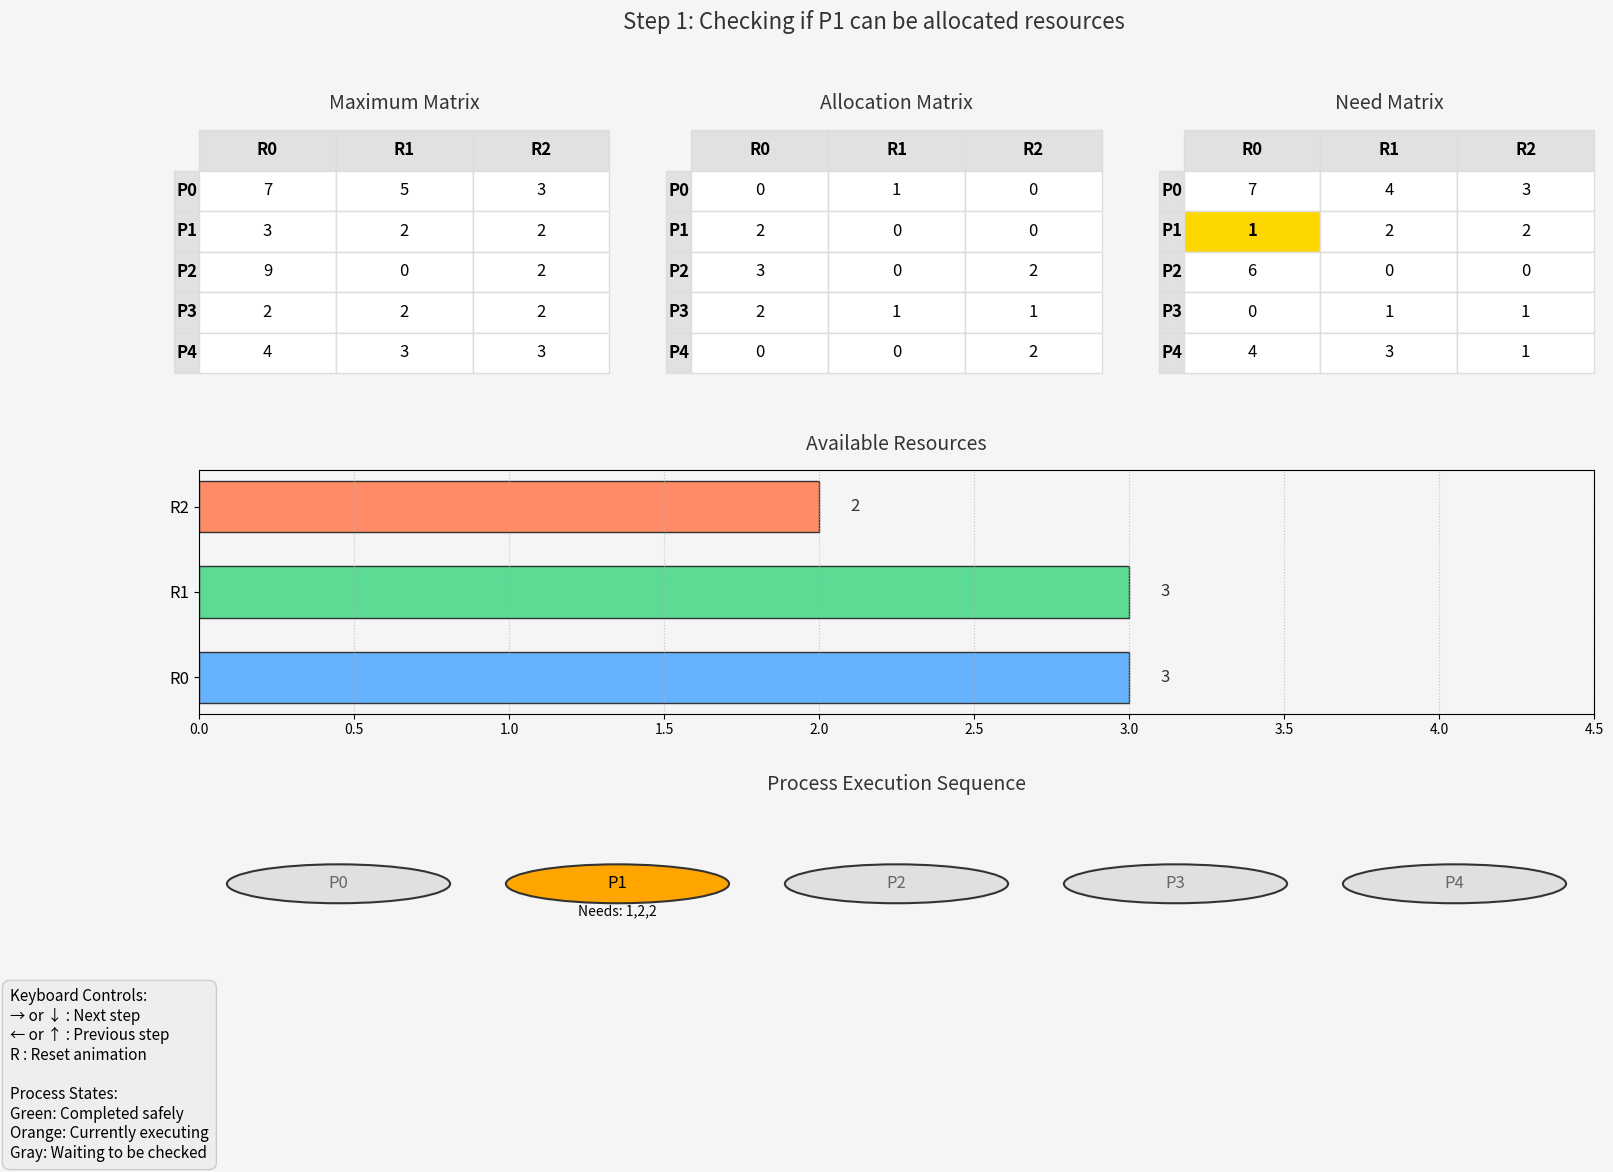

Python code for this plot:
import numpy as np
import matplotlib.pyplot as plt
from matplotlib.gridspec import GridSpec
from matplotlib.patches import Rectangle, FancyBboxPatch

class BankersVisualization:
    def __init__(self):
        # Initialize data
        self.max_matrix = np.array([[7, 5, 3], [3, 2, 2], [9, 0, 2], [2, 2, 2], [4, 3, 3]])
        self.allocation_matrix = np.array([[0, 1, 0], [2, 0, 0], [3, 0, 2], [2, 1, 1], [0, 0, 2]])
        self.available_vector = np.array([3, 3, 2])
        self.need_matrix = self.max_matrix - self.allocation_matrix
        self.safe_sequence = [1, 3, 4, 0, 2]
        self.process_names = [f"P{i}" for i in range(len(self.max_matrix))]
        
        # Color scheme
        self.colors = {
            'background': '#F5F5F5',
            'text': '#333333',
            'highlight': '#FFD700',
            'completed': '#4CAF50',
            'executing': '#FFA500',
            'waiting': '#E0E0E0',
            'resources': ['#66B2FF', '#5CDB95', '#FF8C66'],
            'table_header': '#E1E1E1',
            'instruction_box': '#EEEEEE'
        }
        
        # Initialize figure
        self.fig = plt.figure(figsize=(18, 12), facecolor=self.colors['background'])
        self.gs = GridSpec(3, 3, figure=self.fig, hspace=0.4, wspace=0.2)
        self.setup_axes()
        self.add_instructions()
        
        # Animation state
        self.current_step = 0
        self.max_steps = len(self.safe_sequence) + 1
        self.fig.canvas.mpl_connect('key_press_event', self.on_key_press)
        
        # Initial draw
        self.update_visualization()
        
    def setup_axes(self):
        """Create and style all axes"""
        self.axes = {
            'max': self.fig.add_subplot(self.gs[0, 0]),
            'allocation': self.fig.add_subplot(self.gs[0, 1]),
            'need': self.fig.add_subplot(self.gs[0, 2]),
            'resources': self.fig.add_subplot(self.gs[1, :]),
            'sequence': self.fig.add_subplot(self.gs[2, :])
        }
        
        # Style all axes
        for ax in self.axes.values():
            ax.set_facecolor(self.colors['background'])
    
    def add_instructions(self):
        """Add instructional text box"""
        instructions = [
            "Keyboard Controls:",
            "→ or ↓ : Next step",
            "← or ↑ : Previous step",
            "R : Reset animation",
            "",
            "Process States:",
            "Green: Completed safely",
            "Orange: Currently executing",
            "Gray: Waiting to be checked"
        ]
        
        instruction_text = "\n".join(instructions)
        self.fig.text(0.02, 0.02, instruction_text, 
                     ha='left', va='bottom', fontsize=11,
                     bbox=dict(facecolor=self.colors['instruction_box'], 
                              edgecolor='#CCCCCC', 
                              boxstyle='round,pad=0.5'))
    
    def create_matrix_table(self, ax, matrix, title, highlight_cell=None):
        """Create a styled matrix table with optional cell highlighting"""
        ax.clear()
        ax.set_title(title, fontsize=14, pad=15, color=self.colors['text'])
        
        # Create table
        cell_text = [[str(val) for val in row] for row in matrix]
        table = ax.table(cellText=cell_text, 
                        loc='center', 
                        cellLoc='center', 
                        colLabels=['R0', 'R1', 'R2'], 
                        rowLabels=self.process_names,
                        bbox=[0, 0, 1, 1])
        
        # Style table
        table.auto_set_font_size(False)
        table.set_fontsize(12)
        
        # Header styling
        for (row, col), cell in table.get_celld().items():
            if row == 0 or col == -1:  # Header row or column
                cell.set_facecolor(self.colors['table_header'])
                cell.set_text_props(weight='bold')
            cell.set_edgecolor('#DDDDDD')
            
            # Highlight specific cell if needed
            if highlight_cell and row == highlight_cell[0]+1 and col == highlight_cell[1]:
                cell.set_facecolor(self.colors['highlight'])
                cell.set_text_props(weight='bold')
        
        ax.axis('off')
    
    def create_resource_bars(self, ax):
        """Create horizontal resource bars with current values"""
        ax.clear()
        ax.set_title("Available Resources", fontsize=14, pad=15, color=self.colors['text'])
        
        # Calculate current available resources
        if self.current_step > 0 and self.current_step <= len(self.safe_sequence):
            current_available = self.available_vector.copy()
            for i in range(self.current_step):
                current_available += self.allocation_matrix[self.safe_sequence[i], :]
        else:
            current_available = self.available_vector.copy()
        
        # Create bars
        resources = ['R0', 'R1', 'R2']
        y_pos = np.arange(len(resources))
        bars = ax.barh(y_pos, current_available, 
                      color=self.colors['resources'], 
                      edgecolor='#333333', 
                      height=0.6)
        
        # Add value labels
        for i, bar in enumerate(bars):
            width = bar.get_width()
            ax.text(width + 0.1, i, f'{width}', 
                   va='center', fontsize=12, color=self.colors['text'])
        
        # Style the plot
        ax.set_yticks(y_pos)
        ax.set_yticklabels(resources, fontsize=12)
        ax.set_xlim(0, max(current_available)*1.5)
        ax.grid(axis='x', linestyle=':', alpha=0.7)
        ax.set_facecolor(self.colors['background'])
        
        # Add current step info
        if 0 < self.current_step <= len(self.safe_sequence):
            ax.text(0.98, 0.95, f"After P{self.safe_sequence[self.current_step-1]} completes", 
                   ha='right', va='top', transform=ax.transAxes,
                   bbox=dict(facecolor=self.colors['instruction_box'], alpha=0.8))
    
    def create_process_sequence(self, ax):
        """Visualize the process sequence and status"""
        ax.clear()
        ax.set_title("Process Execution Sequence", fontsize=14, pad=15, color=self.colors['text'])
        ax.axis('off')
        
        # Layout parameters
        circle_radius = 0.08
        circle_spacing = 0.2
        start_x = 0.1
        start_y = 0.7
        
        # Draw process circles
        for i, process in enumerate(self.process_names):
            x = start_x + i * circle_spacing
            y = start_y
            
            # Determine status
            if self.current_step > 0 and i in self.safe_sequence[:self.current_step]:
                status = 'completed'
            elif self.current_step < len(self.safe_sequence) and i == self.safe_sequence[self.current_step]:
                status = 'executing'
            else:
                status = 'waiting'
            
            # Draw circle
            circle = plt.Circle((x, y), circle_radius, 
                               color=self.colors[status], 
                               ec='#333333', lw=1.5)
            ax.add_patch(circle)
            
            # Add process label
            ax.text(x, y, f"P{i}", ha='center', va='center', 
                   fontsize=12, color='black' if status != 'waiting' else '#666666')
            
            # Add resource needs if executing
            if status == 'executing':
                needs = self.need_matrix[i]
                ax.text(x, y - circle_radius - 0.05, 
                       f"Needs: {needs[0]},{needs[1]},{needs[2]}", 
                       ha='center', fontsize=10)
        
        # Draw sequence arrows
        if self.current_step > 0:
            for i in range(min(self.current_step, len(self.safe_sequence))):
                x1 = start_x + self.safe_sequence[i] * circle_spacing + circle_radius
                y1 = start_y
                x2 = start_x + (self.safe_sequence[i+1] * circle_spacing - circle_radius 
                               if i+1 < len(self.safe_sequence) else x1 + circle_spacing)
                y2 = y1
                
                if i+1 < len(self.safe_sequence):
                    ax.annotate("", xy=(x2, y2), xytext=(x1, y1),
                              arrowprops=dict(arrowstyle="->", color='#333333', lw=1.5))
        
        # Display current safe sequence
        if self.current_step > 0:
            seq_text = "Current Safe Sequence: " + " → ".join([f"P{p}" for p in self.safe_sequence[:self.current_step]])
            ax.text(0.5, 0.3, seq_text, ha='center', fontsize=12, 
                   bbox=dict(facecolor=self.colors['instruction_box'], alpha=0.8))
        
        # Display final sequence if complete
        if self.current_step == len(self.safe_sequence):
            final_text = "Final Safe Sequence: " + " → ".join([f"P{p}" for p in self.safe_sequence])
            ax.text(0.5, 0.15, final_text, ha='center', fontsize=14,
                   bbox=dict(facecolor=self.colors['completed'], alpha=0.3))
        
        ax.set_xlim(0, 1)
        ax.set_ylim(0, 1)
    
    def update_visualization(self):
        """Update all visualization components"""
        # Highlight the current process being checked
        highlight_cell = None
        if self.current_step < len(self.safe_sequence):
            current_process = self.safe_sequence[self.current_step]
            highlight_cell = (current_process, 0)  # Highlight first column of the row
        
        # Update all components
        self.create_matrix_table(self.axes['max'], self.max_matrix, "Maximum Matrix")
        self.create_matrix_table(self.axes['allocation'], self.allocation_matrix, "Allocation Matrix")
        self.create_matrix_table(self.axes['need'], self.need_matrix, "Need Matrix", highlight_cell)
        self.create_resource_bars(self.axes['resources'])
        self.create_process_sequence(self.axes['sequence'])
        
        # Update main title
        if self.current_step < len(self.safe_sequence):
            title = f"Step {self.current_step+1}: Checking if P{self.safe_sequence[self.current_step]} can be allocated resources"
        elif self.current_step == len(self.safe_sequence):
            title = "Safety Check Complete - System is in Safe State"
        else:
            title = "Banker's Algorithm Visualization"
        
        self.fig.suptitle(title, fontsize=16, y=0.98, color=self.colors['text'])
        
        plt.draw()
    
    def on_key_press(self, event):
        """Handle keyboard navigation"""
        if event.key == 'right' or event.key == 'down':
            self.current_step = min(self.current_step + 1, self.max_steps)
        elif event.key == 'left' or event.key == 'up':
            self.current_step = max(self.current_step - 1, 0)
        elif event.key == 'r' or event.key == 'R':
            self.current_step = 0
        
        self.update_visualization()

# Create and show the visualization
plt.close('all')  # Close any existing figures
bankers_vis = BankersVisualization()
plt.tight_layout()
plt.show()